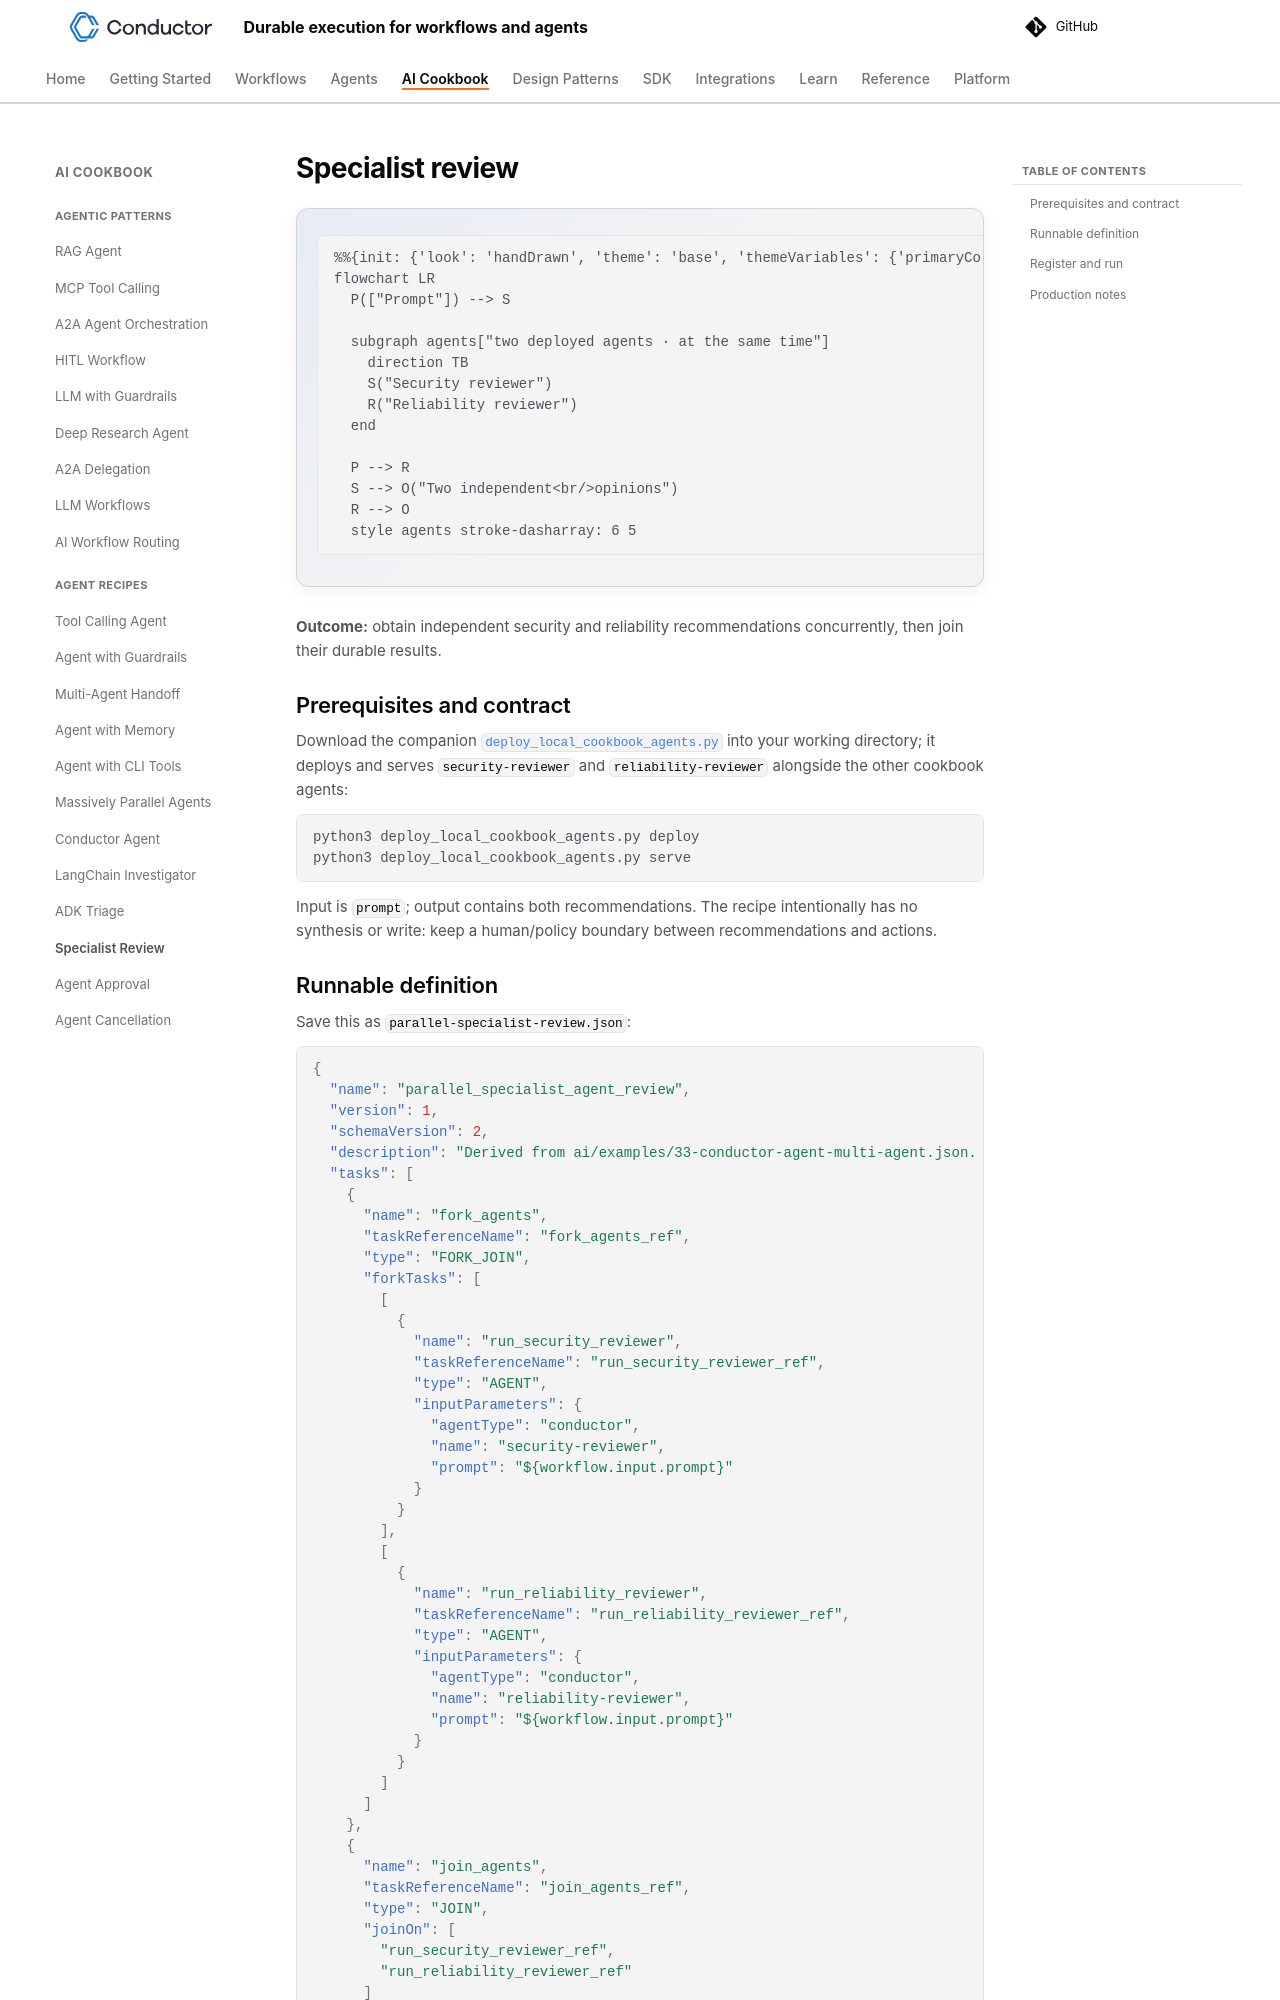

repository: conductor-oss/conductor · page: devguide/ai/cookbook/parallel-specialist-review.html · generator: mkdocs

---
description: "Run a security reviewer and a reliability reviewer as two deployed Conductor agents in parallel and return both recommendations side by side."
---

# Specialist review

```mermaid
flowchart LR
  P(["Prompt"]) --> S

  subgraph agents["two deployed agents · at the same time"]
    direction TB
    S("Security reviewer")
    R("Reliability reviewer")
  end

  P --> R
  S --> O("Two independent<br/>opinions")
  R --> O
  style agents stroke-dasharray: 6 5
```

**Outcome:** obtain independent security and reliability recommendations concurrently, then join their durable results.

## Prerequisites and contract

Download the companion [`deploy_local_cookbook_agents.py`](assets/deploy_local_cookbook_agents.py) into your working directory; it deploys and serves `security-reviewer` and `reliability-reviewer` alongside the other cookbook agents:

```bash
python3 deploy_local_cookbook_agents.py deploy
python3 deploy_local_cookbook_agents.py serve
```

Input is `prompt`; output contains both recommendations. The recipe intentionally has no synthesis or write: keep a human/policy boundary between recommendations and actions.

## Runnable definition

Save this as `parallel-specialist-review.json`:

```json
--8<-- "docs/devguide/ai/cookbook/assets/parallel-specialist-review.json"
```
